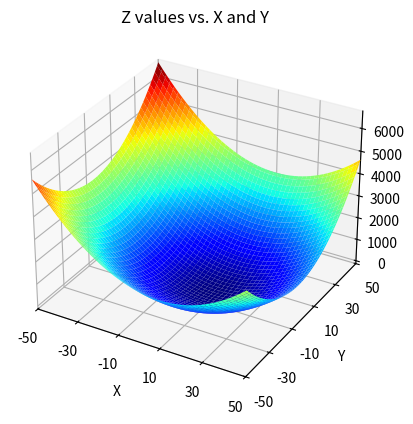
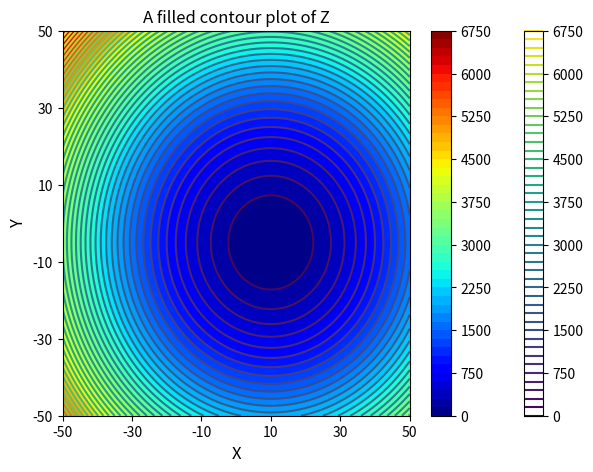

Reproduce these figures in Python, in order. (Note: this script raises an exception after producing the figures.)
import numpy as np
import scipy.optimize as opt
import matplotlib.pyplot as plt

# This plot graphs the above function z in a 3d surface plot

z    = lambda x,y: (x-10)**2 + (y+5)**2
x    = np.linspace(-50, 50, 100)
y    = np.linspace(-50, 50, 100)
X, Y = np.meshgrid(x, y) #we're making a surface plot, so we create a grid of (x,y) pairs
Z    = z(X,Y)  #generate the Z data on the meshgrid (X,Y) by evaluating f at each XY pair.

#Create the figure and axis
fig, ax = plt.subplots(subplot_kw={"projection": "3d"})
#Plot the surface.
surf = ax.plot_surface(X, Y, Z, cmap = 'jet')
#Set properties
plt.xlim(-50, 50)
plt.xticks(np.arange(-50, 50.1, 20))
plt.ylim(-50, 50)
plt.yticks(np.arange(-50, 50.1, 20))
plt.xlabel('X')
plt.ylabel('Y')
plt.title('Z values vs. X and Y')
plt.show()

#Plot as contours
plt.figure(2, figsize = (7, 5))
plt.title('A contour plot of Z')
plt.contour(X, Y, Z, levels = 50)
plt.xlim(-50, 50)
plt.xticks(np.arange(-50, 50.1, 20))
plt.ylim(-50, 50)
plt.yticks(np.arange(-50, 50.1, 20))
plt.xlabel('X', fontsize = 12)
plt.ylabel('Y', fontsize = 12)
plt.colorbar()
plt.show()

#Plot as filled contours
plt.figure(2, figsize = (7, 5))
plt.title('A filled contour plot of Z')
plt.contourf(X, Y, Z, levels = 50, cmap = 'jet')
plt.xlim(-50, 50)
plt.xticks(np.arange(-50, 50.1, 20))
plt.ylim(-50, 50)
plt.yticks(np.arange(-50, 50.1, 20))
plt.xlabel('X', fontsize = 12)
plt.ylabel('Y', fontsize = 12)
plt.colorbar()
plt.show()

def z(var):
    x, y = var
    return (x - 10)**2 + (y + 5)**2
var0 = [10, 50]  #Initial guess for x and y as a list; I could also use an array or tuple.
opt.minimize(z, var0)

opt.minimize(z, var0, bounds = [(1, 10), (20, 50)])

def q(var, a, b):
    x = var[0]
    y = var[1]
    return a*x**2 + b*y**2 + x - y

opt.minimize(q, var0, args = (1, 3))

CS = np.array([0, 0.001, 0.002, 0.005, 0.01, 0.02, 0.05, 0.1, 0.2, 0.5, 1, 2, 5]) #mmol/L
rate = np.array([0, 0.017537467, 0.030941975, 0.080327165, 0.1643835, 0.26569368, 0.745442547, 1.295792328, 2.419014706, 4.0402125, 5.534947297, 5.127217742, 7.074911496]) #mmol/L/min

## Graphing the data
plt.figure(1, figsize = (5, 5))
plt.scatter(CS, rate, marker = 'o', color = 'none', edgecolor = 'black')
plt.xlim(0, 6)
plt.ylim(0, 8)
plt.xlabel('Substrate Concentration (mmol/L)', fontsize = 12)
plt.ylabel('Rate (mmol/L/min)', fontsize = 12)
plt.show()

def obj(par, C, r): #obj(variable parameters, extra arg 1, extra arg 2)
    Vmax  = par[0]
    Km    = par[1]
    model = (Vmax*C)/(Km + C)
    SSE = sum((r - model)**2)
    return SSE

par0 = np.array([1,1])
sol = opt.minimize(obj, par0, args = (CS, rate))
print(sol)

opt.minimize(obj, [7,0.3], args = (CS, rate), bounds = [(6.8, 7.4), (0.1, 0.5)])